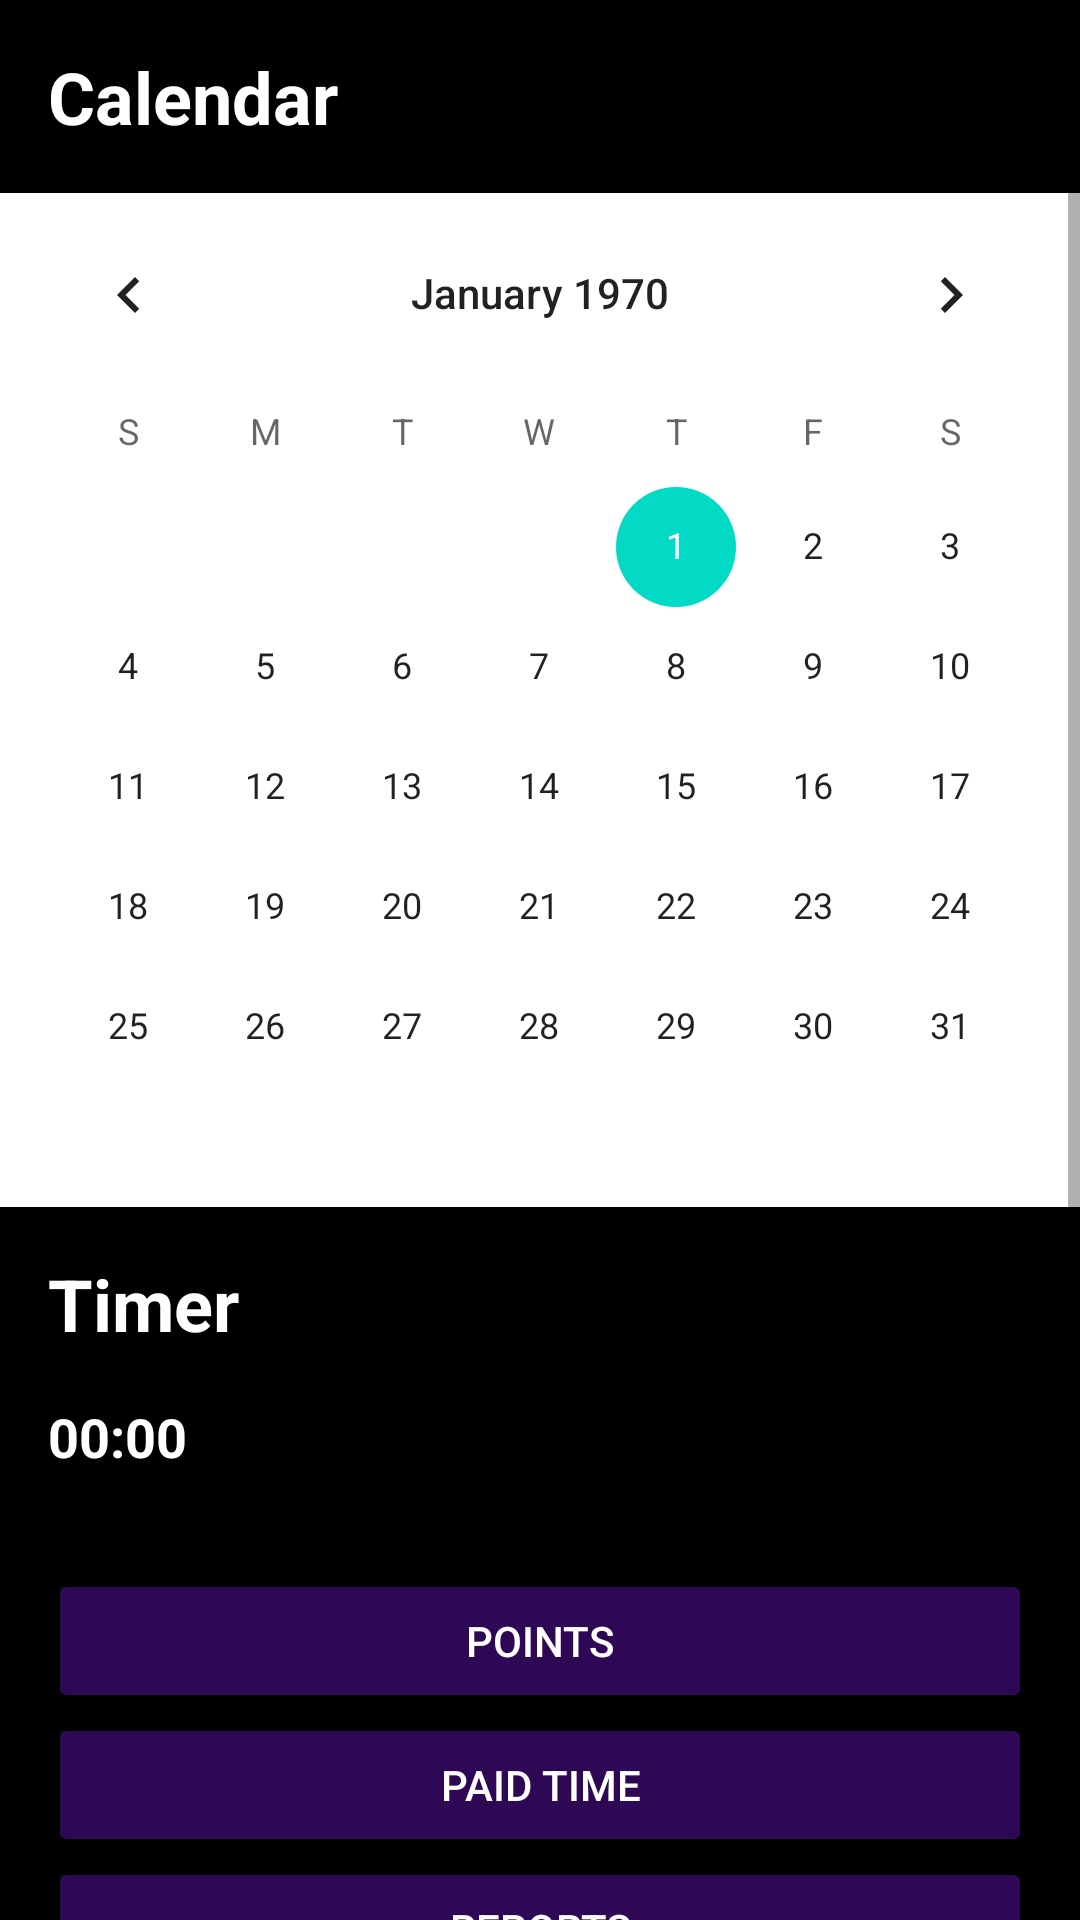

Write the Android layout XML for this screen, with the resource values it uses.
<!-- AndroidManifest.xml: application theme Theme.POEProjectTest1 -->
<!-- res/layout/activity_home_page.xml -->
<?xml version="1.0" encoding="utf-8"?>
<ScrollView xmlns:android="http://schemas.android.com/apk/res/android"
    android:layout_width="match_parent"
    android:layout_height="match_parent"
    android:background="@color/black">

    <RelativeLayout
        android:layout_width="match_parent"
        android:layout_height="wrap_content">

        
        <TextView
            android:id="@+id/calendar_heading"
            android:layout_width="wrap_content"
            android:layout_height="wrap_content"
            android:layout_marginStart="16dp"
            android:layout_marginTop="16dp"
            android:text="Calendar"
            android:textColor="@color/white"
            android:textSize="24sp"
            android:textStyle="bold" />

        <CalendarView
            android:id="@+id/calendar_view"
            android:layout_width="match_parent"
            android:layout_height="wrap_content"
            android:layout_below="@id/calendar_heading"
            android:layout_marginTop="16dp"
            android:background="@color/white" />

        
        <TextView
            android:id="@+id/timer_heading"
            android:layout_width="wrap_content"
            android:layout_height="wrap_content"
            android:layout_below="@id/calendar_view"
            android:layout_marginStart="16dp"
            android:layout_marginTop="16dp"
            android:text="Timer"
            android:textColor="@color/white"
            android:textSize="24sp"
            android:textStyle="bold" />

        <Chronometer
            android:id="@+id/chronometer"
            android:layout_width="wrap_content"
            android:layout_height="wrap_content"
            android:layout_below="@id/timer_heading"
            android:layout_marginStart="16dp"
            android:layout_marginTop="16dp"
            android:textColor="@color/white"
            android:textSize="18sp"
            android:textStyle="bold" />

        
        <LinearLayout
            android:layout_width="match_parent"
            android:layout_height="wrap_content"
            android:layout_below="@id/chronometer"
            android:layout_marginTop="16dp"
            android:orientation="vertical"
            android:padding="16dp">

            <Button
                android:id="@+id/btnPoints"
                android:layout_width="match_parent"
                android:layout_height="wrap_content"
                android:backgroundTint="#2E0854"
                android:text="Points"
                android:textColor="@color/white"/>

            <Button
                android:id="@+id/btnPaidTime"
                android:layout_width="match_parent"
                android:layout_height="wrap_content"
                android:backgroundTint="#2E0854"
                android:text="Paid Time"
                android:textColor="@color/white"/>

            <Button
                android:id="@+id/btnReports"
                android:layout_width="match_parent"
                android:layout_height="wrap_content"
                android:backgroundTint="#2E0854"
                android:text="Reports"
                android:textColor="@color/white"/>

            <Button
                android:id="@+id/btnTimeSheetEntries"
                android:layout_width="match_parent"
                android:layout_height="wrap_content"
                android:text="Timesheet Entries" />

            <Button
                android:id="@+id/btnAlarms"
                android:layout_width="match_parent"
                android:layout_height="wrap_content"
                android:backgroundTint="#2E0854"
                android:text="Set Goals"
                android:textColor="@color/white"/>
            <Button
                android:id="@+id/btnProjects"
                android:layout_width="match_parent"
                android:layout_height="wrap_content"
                android:backgroundTint="#2E0854"
                android:text="Manage Projects"
                android:textColor="@color/white"/>
            <Button
                android:id="@+id/btnExports"
                android:layout_width="match_parent"
                android:layout_height="wrap_content"
                android:backgroundTint="#2E0854"
                android:text="Export"
                android:textColor="@color/white"/>
            <Button
                android:id="@+id/btnSettings"
                android:layout_width="match_parent"
                android:layout_height="wrap_content"
                android:backgroundTint="#2E0854"
                android:text="Settings"
                android:textColor="@color/white"/>
        </LinearLayout>
    </RelativeLayout>
</ScrollView>
<!-- resources referenced by this layout -->
<resources>
  <style name="Theme.POEProjectTest1" parent="Theme.MaterialComponents.DayNight.DarkActionBar">
          
          <item name="colorPrimary">@color/purple_500</item>
          <item name="colorPrimaryVariant">@color/purple_700</item>
          <item name="colorOnPrimary">@color/white</item>
          
          <item name="colorSecondary">@color/teal_200</item>
          <item name="colorSecondaryVariant">@color/teal_700</item>
          <item name="colorOnSecondary">@color/black</item>
          
          <item name="android:statusBarColor">?attr/colorPrimaryVariant</item>
          
      </style>
  <!-- not gathered from this repository: default colours our renderer supplied (Android Studio template values) -->
  <color name="purple_500">#FF6200EE</color>
  <color name="purple_700">#FF3700B3</color>
  <color name="teal_200">#FF03DAC5</color>
  <color name="teal_700">#FF018786</color>
  <color name="black">#FF000000</color>
  <color name="white">#FFFFFFFF</color>
</resources>
